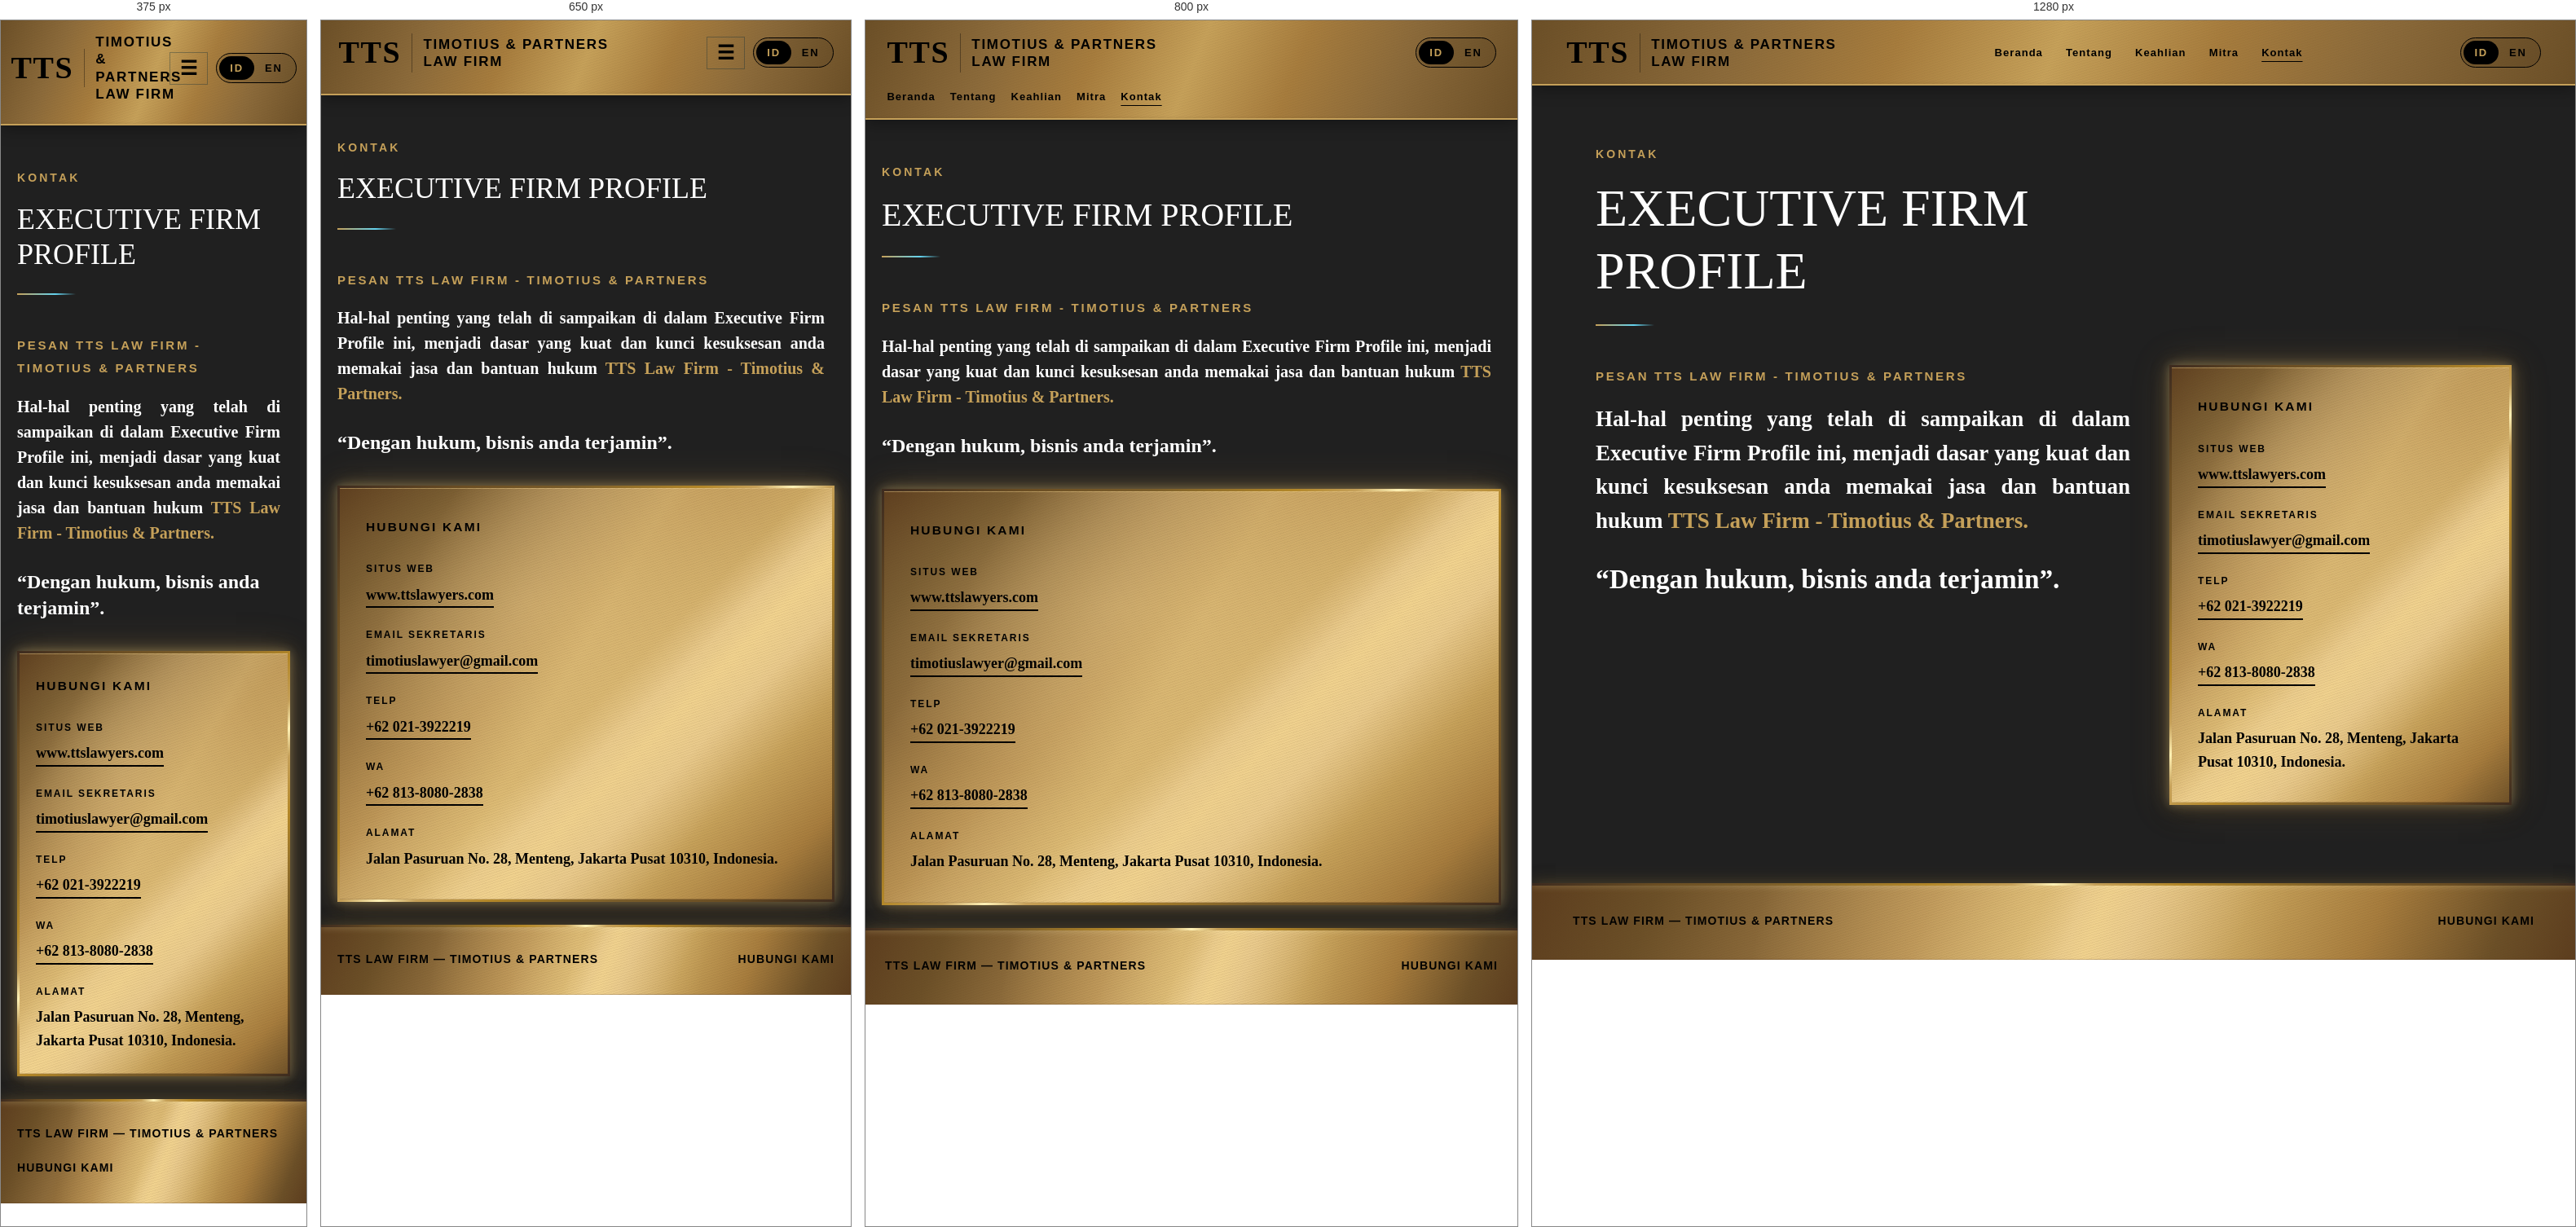
Rendered at 375 px, 650 px, 800 px and 1280 px, left to right.

<!-- file: kontak.html -->
<!doctype html>
<html lang="id">
<head>
<meta charset="utf-8">
<meta name="viewport" content="width=device-width,initial-scale=1">
<meta name="description" content="TTS Law Firm — Timotius &amp; Partners">
<title>Kontak | TTS Law Firm</title>
<link rel="stylesheet" href="assets/style.css?v=67">
<link rel="stylesheet" href="assets/bilingual.css?v=78">
</head>
<body data-lang="id" data-content="contact">
<header class="topbar">
<a class="brand" href="index.html"><span class="mark">TTS</span><span>TIMOTIUS &amp; PARTNERS<small>LAW FIRM</small></span></a>
<button class="menu" aria-label="Menu" aria-expanded="false">☰</button>
<nav>
<a class="" href="index.html">Beranda</a>
<a class="" href="firma-hukum.html">Tentang</a>
<a class="" href="pendiri.html">Keahlian</a>
<a class="" href="partners.html">Mitra</a>
<a class="active" href="kontak.html">Kontak</a>
</nav>
<div class="lang-switch" aria-label="Language">
<a href="kontak.html" class="selected">ID</a><span>/</span><a href="en-kontak.html" class="">EN</a>
</div>
</header>
<main class="page-contact" data-cms-scope="contact">
<div class="page-shell contact-shell">
  <div class="page-intro">
    <div class="eyebrow" data-cms="eyebrow">KONTAK</div>
    <h1 data-cms="pageTitle">EXECUTIVE FIRM PROFILE</h1>
  </div>

  <div class="contact-layout">
    <section class="contact-message">
      <div class="source-block about-kicker" data-cms="messageKicker">PESAN TTS LAW FIRM - TIMOTIUS &amp; PARTNERS</div>
      <p class="about-lead" data-cms-html="message">Hal-hal penting yang telah di sampaikan di dalam Executive Firm Profile ini, menjadi dasar yang kuat dan kunci kesuksesan anda memakai jasa dan bantuan hukum <strong>TTS Law Firm - Timotius &amp; Partners.</strong></p>
      <p class="contact-motto" data-cms="motto">“Dengan hukum, bisnis anda terjamin”.</p>
    </section>

    <section class="contact-card">
      <div class="source-block about-kicker" data-cms="cardKicker">HUBUNGI KAMI</div>
      <dl class="contact-list" data-cms-contact-fields>
        <div>
          <dt>Situs web</dt>
          <dd><a href="https://www.ttslawyers.com" target="_blank" rel="noopener">www.ttslawyers.com</a></dd>
        </div>
        <div>
          <dt>Email Sekretaris</dt>
          <dd><a href="mailto:timotiuslawyer@gmail.com">timotiuslawyer@gmail.com</a></dd>
        </div>
        <div>
          <dt>Telp</dt>
          <dd><a href="tel:+62213922219">+62 021-3922219</a></dd>
        </div>
        <div>
          <dt>WA</dt>
          <dd><a href="https://wa.me/6281380802838" target="_blank" rel="noopener">+62 813-8080-2838</a></dd>
        </div>
        <div>
          <dt>Alamat</dt>
          <dd>Jalan Pasuruan No. 28, Menteng, Jakarta Pusat 10310, Indonesia.</dd>
        </div>
      </dl>
    </section>
  </div>
</div>
</main>
<footer>
<div data-cms="footer.brand">TTS LAW FIRM — TIMOTIUS &amp; PARTNERS</div>
<a href="kontak.html" data-cms="footer.contactLabel" data-cms-href="footer.contactHref">HUBUNGI KAMI</a>
</footer>
<script src="assets/site.js"></script>
<script src="assets/content.js?v=9"></script>
</body>
</html>


/* @media block from style.css */
@media (max-width: 1050px) {
  header {
    flex-wrap: wrap;
  }
  nav {
    width: 100%;
  }
}

/* @media block from style.css */
@media (max-width: 700px) {
  header {
    padding: 15px 20px;
  }
  .menu {
    display: block;
    background: none;
    border: 1px solid rgba(7, 40, 56, 0.35);
    color: #072838;
    font-size: 24px;
    padding: 5px 12px;
  }
  nav {
    display: none;
    flex-direction: column;
  }
  nav.open {
    display: flex;
  }
  nav a {
    padding: 6px 0;
    font-size: 14px;
  }
  main {
    padding: 45px 20px 80px;
  }
  .source-section {
    grid-template-columns: 1fr;
    gap: 24px;
  }
  .photos {
    flex-direction: row;
    flex-wrap: wrap;
  }
  .photos img {
    max-width: 220px;
  }
  footer {
    padding: 30px 20px;
    gap: 16px;
    flex-wrap: wrap;
  }
}

/* @media block from bilingual.css */
@media (max-width: 980px) {
  header.topbar {
    flex-wrap: wrap;
  }
  header.topbar nav {
    order: 3;
    flex-basis: 100%;
    justify-content: flex-start;
  }
}

/* @media block from bilingual.css */
@media (max-width: 900px) {
  .about-firm,
  .partner-card,
  .contact-layout {
    grid-template-columns: 1fr;
  }
  .about-photo {
    position: static;
    width: 100%;
    max-width: none;
    order: -1;
  }
  .about-photo img {
    width: 100%;
    max-width: none;
    outline-offset: 6px;
  }
  .about-shell,
  .page-shell {
    padding: 52px 20px 28px;
  }
  .about-vision-band {
    padding-bottom: 72px;
  }
  .about-legacy {
    padding: 22px 18px;
  }
  .exp-founder-grid {
    grid-template-columns: 1fr;
  }
  .practice-grid {
    grid-template-columns: repeat(2, minmax(0, 1fr));
  }
  .exp-cases {
    grid-template-columns: 1fr;
  }
}

/* @media block from bilingual.css */
@media (max-width: 700px) {
  header.topbar {
    display: grid;
    grid-template-columns: minmax(0, 1fr) auto auto;
    grid-template-areas:
      "brand menu lang"
      "nav nav nav";
    align-items: center;
    column-gap: 10px;
    row-gap: 12px;
  }
  header.topbar .brand {
    grid-area: brand;
    min-width: 0;
  }
  header.topbar .menu {
    grid-area: menu;
    margin: 0;
  }
  header.topbar .lang-switch {
    grid-area: lang;
    margin: 0;
  }
  header.topbar nav {
    display: none;
    grid-area: nav;
    flex-basis: auto;
    flex-direction: column;
    width: 100%;
  }
  header.topbar nav.open {
    display: flex;
  }
  .hero {
    min-height: 650px;
  }
  .hero-caption {
    left: 24px;
    bottom: 9%;
  }
  .hero-caption h1 {
    font-size: 39px;
  }
  .home-intro {
    padding: 45px 20px;
  }
  .placeholder {
    padding: 24px;
    margin: 25px 20px 60px;
  }
}

/* @media block from bilingual.css */
@media (max-width: 600px) {
  .practice-grid {
    grid-template-columns: 1fr;
  }
  .partner-card {
    padding: 20px;
  }
  .partner-photo {
    max-width: 220px;
  }
  .kesaksian-card {
    padding: 24px 20px 22px;
  }
  .contact-card {
    padding: 26px 20px;
  }
}